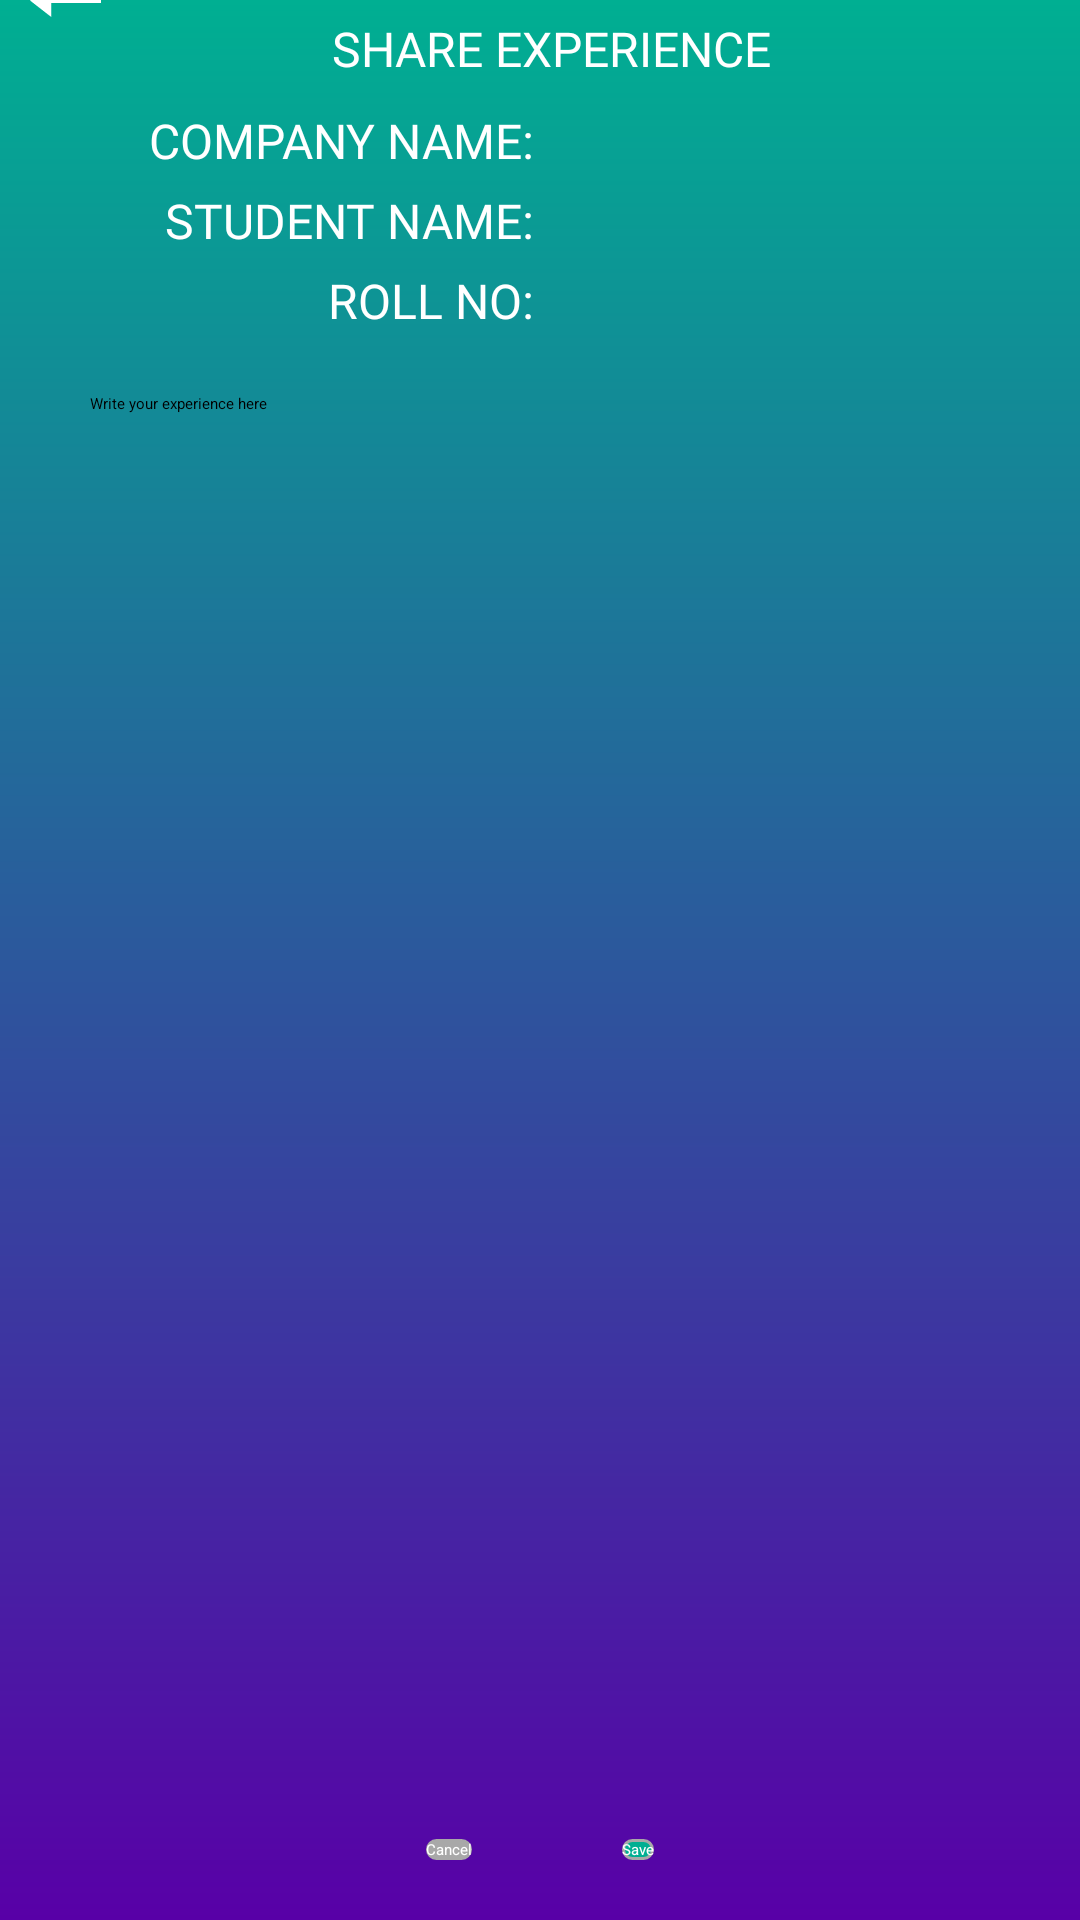

Here is an Android app screen rendered from its layout file. Give the layout XML and the strings, colors and styles it references.
<!-- AndroidManifest.xml: application theme AppTheme.NoActionBar -->
<!-- res/layout/fragment_student_experience.xml -->
<?xml version="1.0" encoding="utf-8"?>
<androidx.constraintlayout.widget.ConstraintLayout xmlns:android="http://schemas.android.com/apk/res/android"
    xmlns:app="http://schemas.android.com/apk/res-auto"
    android:layout_width="match_parent"
    android:layout_height="match_parent"
    android:background="@drawable/gradient">

    <ImageView
        android:id="@+id/header_base"
        android:layout_width="wrap_content"
        android:layout_height="wrap_content"
        app:layout_constraintEnd_toEndOf="parent"
        app:layout_constraintStart_toStartOf="parent"
        app:layout_constraintTop_toTopOf="parent"
        app:srcCompat="@drawable/ic_header_base" />

    <ImageView
        android:id="@+id/back_arrow"
        android:layout_width="wrap_content"
        android:layout_height="wrap_content"
        android:layout_marginStart="10dp"
        app:layout_constraintStart_toStartOf="parent"
        app:layout_constraintTop_toTopOf="@id/header_base"
        android:background="@drawable/ic_back_arrow"
        app:layout_constraintBottom_toBottomOf="@id/header_base" />

    <Button
        android:id="@+id/button_back"
        android:layout_width="0dp"
        android:layout_height="0dp"
        android:alpha="0"
        app:layout_constraintBottom_toBottomOf="@id/back_arrow"
        app:layout_constraintEnd_toEndOf="@id/back_arrow"
        app:layout_constraintStart_toStartOf="@id/back_arrow"
        app:layout_constraintTop_toTopOf="@id/back_arrow" />

    <ImageView
        android:id="@+id/app_icon"
        android:layout_width="wrap_content"
        android:layout_height="wrap_content"
        app:layout_constraintBottom_toBottomOf="@id/header_base"
        app:layout_constraintEnd_toEndOf="parent"
        app:layout_constraintStart_toStartOf="parent"
        app:layout_constraintTop_toTopOf="@id/header_base"
        app:srcCompat="@drawable/ic_college_half_logo_icon" />

    <ImageView
        android:id="@+id/write_icon_header"
        android:layout_width="wrap_content"
        android:layout_height="wrap_content"
        android:layout_marginTop="16dp"
        android:layout_marginEnd="4dp"
        app:layout_constraintEnd_toStartOf="@+id/share_experience_header"
        app:layout_constraintHorizontal_chainStyle="packed"
        app:layout_constraintStart_toStartOf="parent"
        app:layout_constraintTop_toBottomOf="@id/header_base"
        app:srcCompat="@drawable/ic_write_icon" />

    <TextView
        android:id="@+id/share_experience_header"
        android:layout_width="wrap_content"
        android:layout_height="wrap_content"
        android:layout_marginStart="4dp"
        android:fontFamily="@font/roboto"
        android:text="@string/share_experience"
        android:textColor="@color/white"
        android:textSize="16sp"
        app:layout_constraintBottom_toBottomOf="@id/write_icon_header"
        app:layout_constraintEnd_toEndOf="parent"
        app:layout_constraintStart_toEndOf="@+id/write_icon_header"
        app:layout_constraintTop_toTopOf="@id/write_icon_header" />

    <TextView
        android:id="@+id/company_name_label"
        android:layout_width="wrap_content"
        android:layout_height="wrap_content"
        android:layout_marginTop="20dp"
        android:layout_marginEnd="2dp"
        android:fontFamily="@font/roboto"
        android:text="@string/company_name"
        android:textColor="@color/white"
        android:textSize="16sp"
        app:layout_constraintEnd_toEndOf="@id/guideline_share_experience"
        app:layout_constraintTop_toBottomOf="@id/write_icon_header" />

    <EditText
        android:id="@+id/input_company_name"
        android:layout_width="170dp"
        android:layout_height="wrap_content"
        android:layout_marginStart="2dp"
        android:backgroundTint="@color/white"
        android:fontFamily="@font/roboto"
        android:inputType="text"
        android:textColor="@color/white"
        android:textSize="16sp"
        app:layout_constraintBottom_toBottomOf="@id/company_name_label"
        app:layout_constraintStart_toEndOf="@id/guideline_share_experience"
        app:layout_constraintTop_toTopOf="@id/company_name_label" />

    <TextView
        android:id="@+id/student_name_label"
        android:layout_width="wrap_content"
        android:layout_height="wrap_content"
        android:layout_marginTop="5dp"
        android:layout_marginEnd="2dp"
        android:fontFamily="@font/roboto"
        android:text="@string/student_name"
        android:textColor="@color/white"
        android:textSize="16sp"
        app:layout_constraintEnd_toEndOf="@id/guideline_share_experience"
        app:layout_constraintTop_toBottomOf="@id/company_name_label" />

    <EditText
        android:id="@+id/input_student_name"
        android:layout_width="170dp"
        android:layout_height="wrap_content"
        android:layout_marginStart="2dp"
        android:backgroundTint="@color/white"
        android:fontFamily="@font/roboto"
        android:inputType="text"
        android:textColor="@color/white"
        android:textSize="16sp"
        app:layout_constraintBottom_toBottomOf="@id/student_name_label"
        app:layout_constraintStart_toEndOf="@id/guideline_share_experience"
        app:layout_constraintTop_toTopOf="@id/student_name_label" />

    <TextView
        android:id="@+id/student_rno_label"
        android:layout_width="wrap_content"
        android:layout_height="wrap_content"
        android:layout_marginTop="5dp"
        android:layout_marginEnd="2dp"
        android:fontFamily="@font/roboto"
        android:text="@string/roll_no"
        android:textColor="@color/white"
        android:textSize="16sp"
        app:layout_constraintEnd_toEndOf="@id/guideline_share_experience"
        app:layout_constraintTop_toBottomOf="@id/student_name_label" />

    <EditText
        android:id="@+id/input_student_rno"
        android:layout_width="170dp"
        android:layout_height="wrap_content"
        android:layout_marginStart="2dp"
        android:backgroundTint="@color/white"
        android:fontFamily="@font/roboto"
        android:inputType="text"
        android:textColor="@color/white"
        android:textSize="16sp"
        app:layout_constraintBottom_toBottomOf="@id/student_rno_label"
        app:layout_constraintStart_toEndOf="@id/guideline_share_experience"
        app:layout_constraintTop_toTopOf="@id/student_rno_label" />

    <EditText
        android:id="@+id/input_share_experience"
        android:layout_width="0dp"
        android:layout_height="0dp"
        android:layout_marginStart="20dp"
        android:layout_marginTop="20dp"
        android:layout_marginEnd="20dp"
        android:background="@drawable/multiline_input_bg_large"
        android:ems="10"
        android:gravity="start|top"
        android:hint="@string/write_your_experience_here"
        android:inputType="textMultiLine"
        android:paddingLeft="10dp"
        android:paddingRight="10dp"
        app:layout_constraintBottom_toTopOf="@id/button_cancel_exp"
        app:layout_constraintEnd_toEndOf="parent"
        app:layout_constraintStart_toStartOf="parent"
        app:layout_constraintTop_toBottomOf="@id/student_rno_label" />

    <Button
        android:id="@+id/button_cancel_exp"
        android:layout_width="wrap_content"
        android:layout_height="wrap_content"
        android:layout_marginEnd="25dp"
        android:layout_marginTop="20dp"
        android:layout_marginBottom="20dp"
        android:background="@drawable/button_cancel_bg"
        android:text="@string/cancel"
        android:textColor="@color/white"
        app:layout_constraintBottom_toBottomOf="parent"
        app:layout_constraintEnd_toStartOf="@+id/button_save_exp"
        app:layout_constraintHorizontal_chainStyle="packed"
        app:layout_constraintStart_toStartOf="parent"
        app:layout_constraintTop_toBottomOf="@id/input_share_experience" />

    <Button
        android:id="@+id/button_save_exp"
        android:layout_width="wrap_content"
        android:layout_height="wrap_content"
        android:layout_marginStart="25dp"
        android:layout_marginTop="20dp"
        android:layout_marginBottom="20dp"
        android:background="@drawable/button_save_bg"
        android:text="@string/save"
        android:textColor="@color/white"
        app:layout_constraintBottom_toBottomOf="parent"
        app:layout_constraintEnd_toEndOf="parent"
        app:layout_constraintStart_toEndOf="@+id/button_cancel_exp"
        app:layout_constraintTop_toBottomOf="@id/input_share_experience" />

    <androidx.constraintlayout.widget.Guideline
        android:id="@+id/guideline_share_experience"
        android:layout_width="wrap_content"
        android:layout_height="wrap_content"
        android:orientation="vertical"
        app:layout_constraintGuide_percent="0.5" />

</androidx.constraintlayout.widget.ConstraintLayout>
<!-- resources referenced by this layout -->
<resources>
  <color name="white">#FFFFFFFF</color>
  <!-- drawable button_cancel_bg (drawable) -->
  <?xml version="1.0" encoding="utf-8"?>
  <shape xmlns:android="http://schemas.android.com/apk/res/android"
      android:shape="rectangle">
      <stroke
          android:width="1dp"
          android:color="@color/grey" />
      <solid android:color="@color/grey" />
      <corners android:radius="10dp" />
  </shape>
  <!-- drawable button_save_bg (drawable) -->
  <?xml version="1.0" encoding="utf-8"?>
  <shape xmlns:android="http://schemas.android.com/apk/res/android"
      android:shape="rectangle">
      <stroke
          android:width="1dp"
          android:color="@color/grey" />
      <solid android:color="@color/green" />
      <corners android:radius="10dp" />
  </shape>
  <!-- drawable gradient (drawable) -->
  <?xml version="1.0" encoding="utf-8"?>
  <shape xmlns:android="http://schemas.android.com/apk/res/android"
      android:shape="rectangle">
      <gradient
          android:angle="90"
          android:endColor="#00af92"
          android:startColor="#5800a7" />
  </shape>
  <!-- drawable ic_back_arrow (drawable) -->
  <vector xmlns:android="http://schemas.android.com/apk/res/android"
      android:width="23.56dp"
      android:height="11.29dp"
      android:viewportWidth="23.56"
      android:viewportHeight="11.29">
      <path
          android:fillColor="#fff"
          android:pathData="M6.5511,1.0406L6.5511,10.2473L0.8001,5.644L6.5511,1.0406Z"
          android:strokeColor="#00000000" />
      <path
          android:fillColor="#fff"
          android:pathData="M1.6002,5.644L6.0511,9.2066L6.0511,2.0813L1.6002,5.644M0,5.644L7.0511,-0.0001L7.0511,11.288L0,5.644Z"
          android:strokeColor="#00000000" />
      <path
          android:fillColor="#fff"
          android:pathData="M23.0604,6.0286L5.715,6.0286L5.715,5.37L23.0604,5.37L23.0604,6.0286Z"
          android:strokeColor="#00000000" />
      <path
          android:fillColor="#fff"
          android:pathData="M5.215,4.87L23.5604,4.87L23.5604,6.5286L5.215,6.5286L5.215,4.87Z"
          android:strokeColor="#00000000" />
  </vector>
  <!-- drawable ic_college_half_logo_icon: vector/xml drawable (drawable, 3837 chars, omitted) -->
  <!-- drawable ic_header_base (drawable) -->
  <vector xmlns:android="http://schemas.android.com/apk/res/android"
      android:width="412dp"
      android:height="48dp"
      android:alpha="0.5"
      android:viewportWidth="412"
      android:viewportHeight="48">
      <path
          android:fillColor="#000000"
          android:pathData="M412,48L0,48L0,0L412,0Z" />
  </vector>
  <!-- drawable ic_write_icon: vector/xml drawable (drawable, 2111 chars, omitted) -->
  <string name="cancel">Cancel</string>
  <string name="company_name">COMPANY NAME:</string>
  <string name="roll_no">ROLL NO:</string>
  <string name="save">Save</string>
  <string name="share_experience">SHARE EXPERIENCE</string>
  <string name="student_name">STUDENT NAME:</string>
  <string name="write_your_experience_here">Write your experience here</string>
  <color name="grey">#a8a8a8</color>
  <color name="green">#00AF92</color>
</resources>
